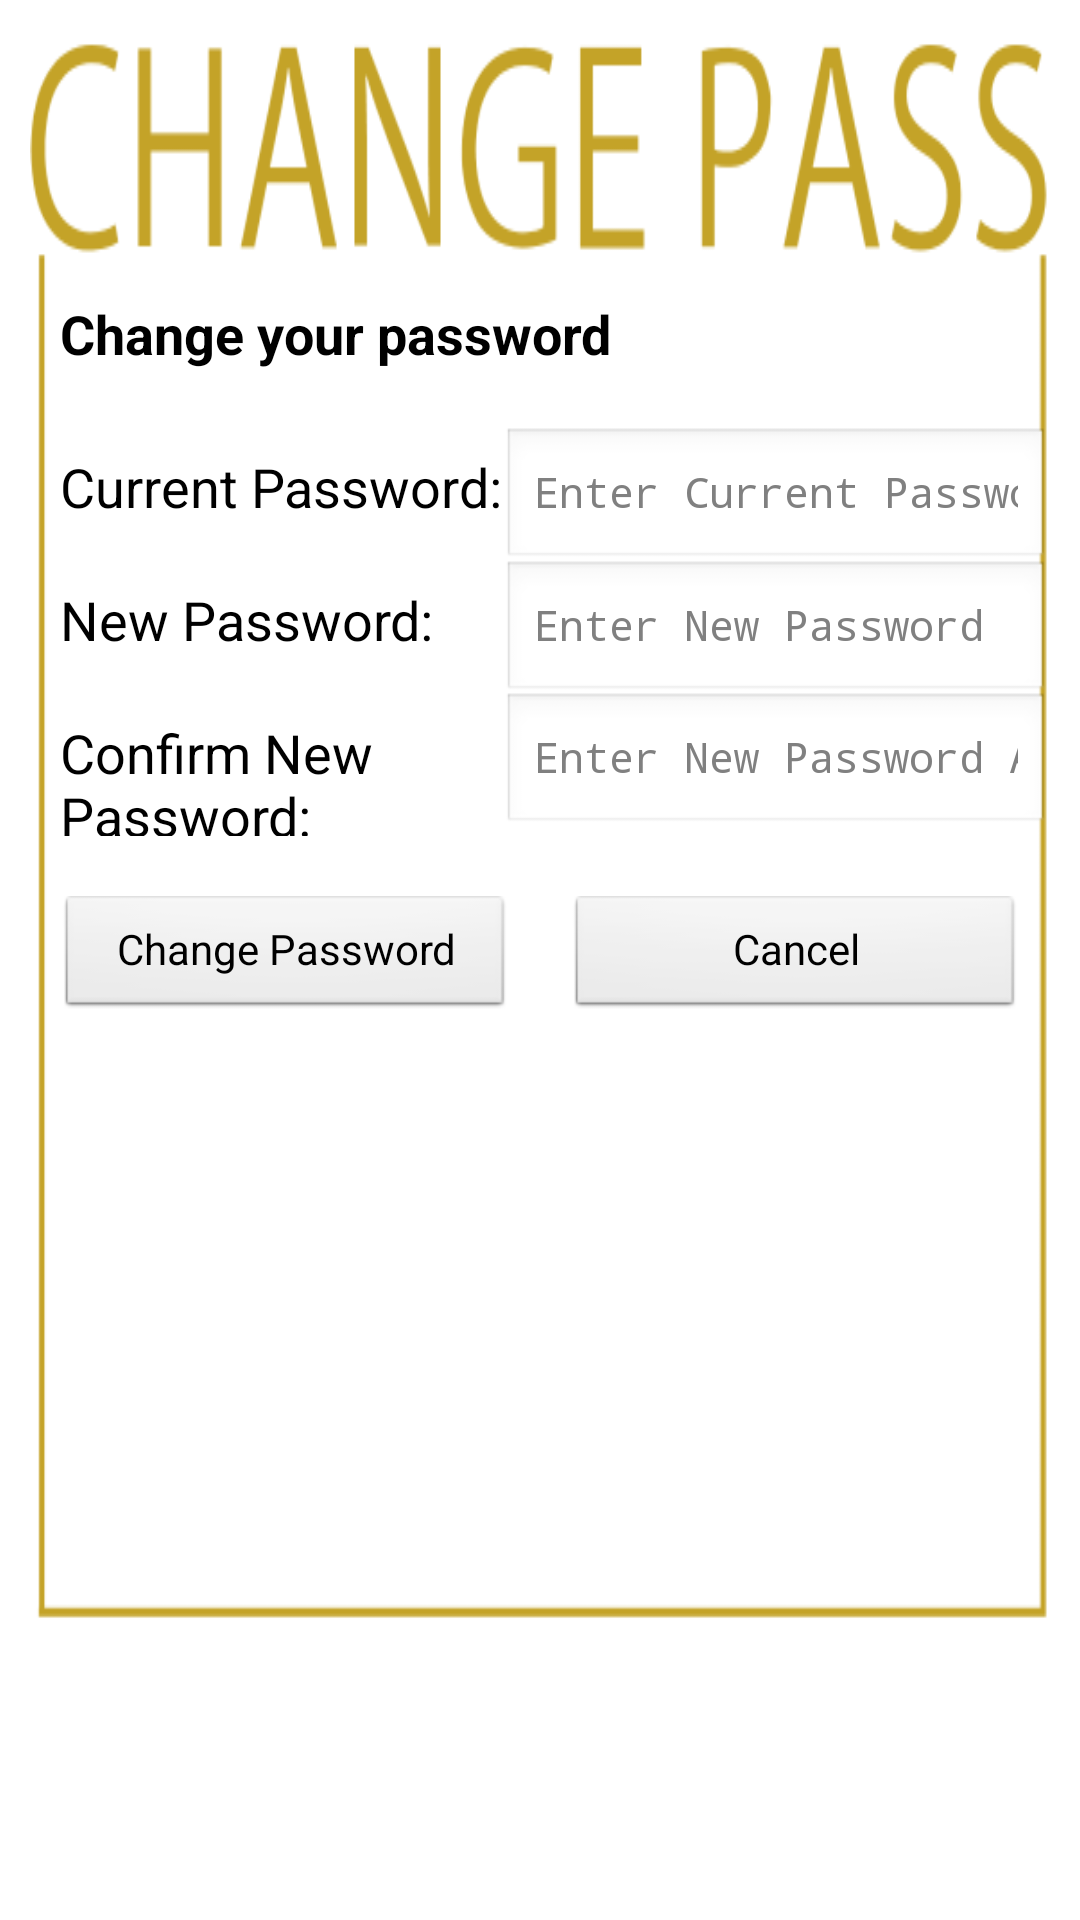

Reconstruct the res/layout file that produces this screen, plus the resources it refers to.
<!-- AndroidManifest.xml: application theme AppTheme -->
<!-- res/layout/change_password.xml -->
<RelativeLayout xmlns:android="http://schemas.android.com/apk/res/android"
    xmlns:tools="http://schemas.android.com/tools"
    xmlns:android1="http://schemas.android.com/apk/res/android"
    android:layout_width="match_parent"
    android:layout_height="match_parent"
    android:background="@android:color/white" >

<ImageView
    android:id="@+id/imageView1"
    android:layout_width="fill_parent"
    android:layout_height="fill_parent"
    android:layout_marginTop="14dp"
    android:layout_marginBottom="100dp"
    android:layout_marginLeft="10dp"
    android:layout_marginRight="10dp"
    android:adjustViewBounds="true"
    android:padding="0dp"
    android:scaleType="fitXY"
    android:src="@drawable/changepass" />

<TextView
    android:id="@+id/textView11"
    android:layout_width="wrap_content"
    android:layout_height="wrap_content"
    android:layout_alignParentLeft="true"
    android:layout_alignTop="@+id/imageView1"
    android:layout_marginTop="85dp"
    android:paddingLeft="20dp"
    android:scaleType="fitXY"
    android:textStyle="bold"
    android:text="Change your password"
    android:textAppearance="?android:attr/textAppearanceMedium" />



<TextView
    android:id="@+id/textView4"
    android:layout_width="wrap_content"
    android:layout_height="wrap_content"
    android:layout_alignParentLeft="true"
    android:layout_marginTop="150dp"
    android:paddingLeft="20dp"
    android:scaleType="fitXY"
    android:text="Current Password:"
    android:textAppearance="?android:attr/textAppearanceMedium" />

<TextView
    android:id="@+id/textView2"
    android:layout_width="wrap_content"
    android:layout_height="wrap_content"
    android:layout_below="@+id/textView4"
    android:scaleType="fitXY"
    android:paddingLeft="20dp"
    android:layout_marginTop="20dp"
    android:text="New Password:"
    android:textAppearance="?android:attr/textAppearanceMedium" />

<TextView
    android:id="@+id/textView3"
    android:layout_width="130dp"
    android:layout_height="40dp"
    android:layout_below="@+id/textView2"
    android:scaleType="fitXY"
    android:layout_marginTop="20dp"
    android:paddingLeft="20dp"
    android:text="Confirm New Password:"
    android:textAppearance="?android:attr/textAppearanceMedium" />

    <TextView
            android:layout_width="wrap_content"
            android:layout_height="56dp"
            android:id="@+id/alertpass"
            android:textColor="#000000"
            android:layout_below="@+id/btchangepass"
            android:layout_alignParentLeft="true"
            android:layout_alignParentRight="true"/>



 <Button
    android:id="@+id/btchangepass"
    style="?android:attr/buttonStyleSmall"
    android:layout_width="150dp"
    android:layout_height="40dp"
    android:layout_marginTop="20dp"
    android:layout_marginLeft="20dp"
    android1:layout_alignLeft="@+id/textView3"
    android:layout_below="@+id/textView3"
    android:text="Change Password" />
 
   <Button
    android:id="@+id/btcancel"
    style="?android:attr/buttonStyleSmall"
    android:layout_width="150dp"
    android:layout_height="40dp"
    android:layout_marginTop="20dp"
    android:layout_marginLeft="20dp"
    android1:layout_toRightOf="@+id/btchangepass"
    android:layout_alignBottom="@+id/btchangepass"
    android:text="Cancel" />

   <EditText
       android1:id="@+id/currentpass"
       android1:layout_width="wrap_content"
       android1:layout_height="wrap_content"
       android1:layout_alignBaseline="@+id/textView4"
       android1:layout_alignBottom="@+id/textView4"
       android1:layout_alignRight="@+id/imageView1"
       android1:layout_toRightOf="@+id/textView4"
       android1:ems="10"
       android1:hint="Enter Current Password"
       android1:inputType="textPassword"
       android1:textSize="14dp" />

   <EditText
       android1:id="@+id/newpass"
       android1:layout_width="wrap_content"
       android1:layout_height="wrap_content"
       android1:layout_alignBaseline="@+id/textView2"
       android1:layout_alignBottom="@+id/textView2"
       android1:layout_alignLeft="@+id/currentpass"
       android1:layout_alignRight="@+id/imageView1"
       android1:ems="10"
       android1:hint="Enter New Password"
       android1:inputType="textPassword"
       android1:textSize="14dp" />

   <EditText
       android1:id="@+id/confirmpass"
       android1:layout_width="wrap_content"
       android1:layout_height="wrap_content"
       android1:layout_above="@+id/btchangepass"
       android1:layout_alignLeft="@+id/newpass"
       android1:layout_alignRight="@+id/imageView1"
       android1:ems="10"
       android1:hint="Enter New Password Again"
       android1:inputType="textPassword"
       android1:textSize="14dp" />

</RelativeLayout>
<!-- resources referenced by this layout -->
<resources>
  <!-- drawable changepass: png bitmap (drawable, 16525 bytes) -->
  <style name="AppTheme" parent="AppBaseTheme">
          
      </style>
  <style name="AppBaseTheme" parent="android:Theme.Light">
          
      </style>
</resources>
